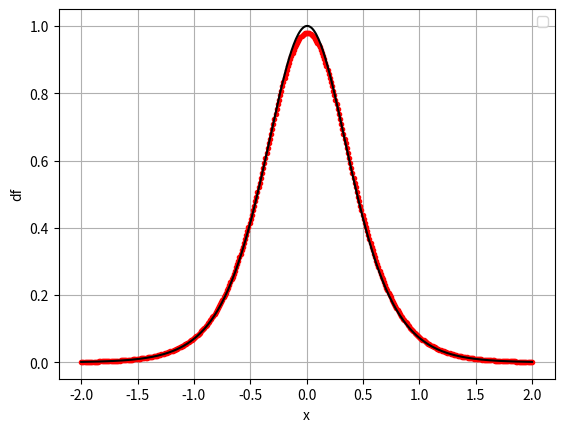

This figure's Python source:
from math import tanh
import matplotlib.pyplot as plt
import numpy as np
#分别从math库和matplotlib.pylot中import函数
def f(x):#引入函数f(x)
    return 1+0.5*tanh(2*x)

h = 0.25#设出间隔数
def df0(x):#定义用中心差值计算
    return (f(x+h/2)-f(x-h/2))/h

def df1(x):#定义用解析法计算
    return 1-tanh(2*x)*tanh(2*x)

cd = []#中心差值df0的列表
tr = []#解析法df1得到的列表
for i in range(-200,200):
    j = i/100
    tr1 = df1(j)
    tr.append(tr1)
    cd1 = df0(j)
    cd.append(cd1)

x = np.linspace(-2.00,2.00,400)
#标刻出x的刻度
plt.plot(x,cd,color='red',marker='.')
plt.plot(x,tr,color='black')
#画出df0和df1关于x的图像，其中df0打点方便辨认
plt.xlabel('x')
plt.ylabel('df')
plt.grid(True)
plt.legend()
plt.show()